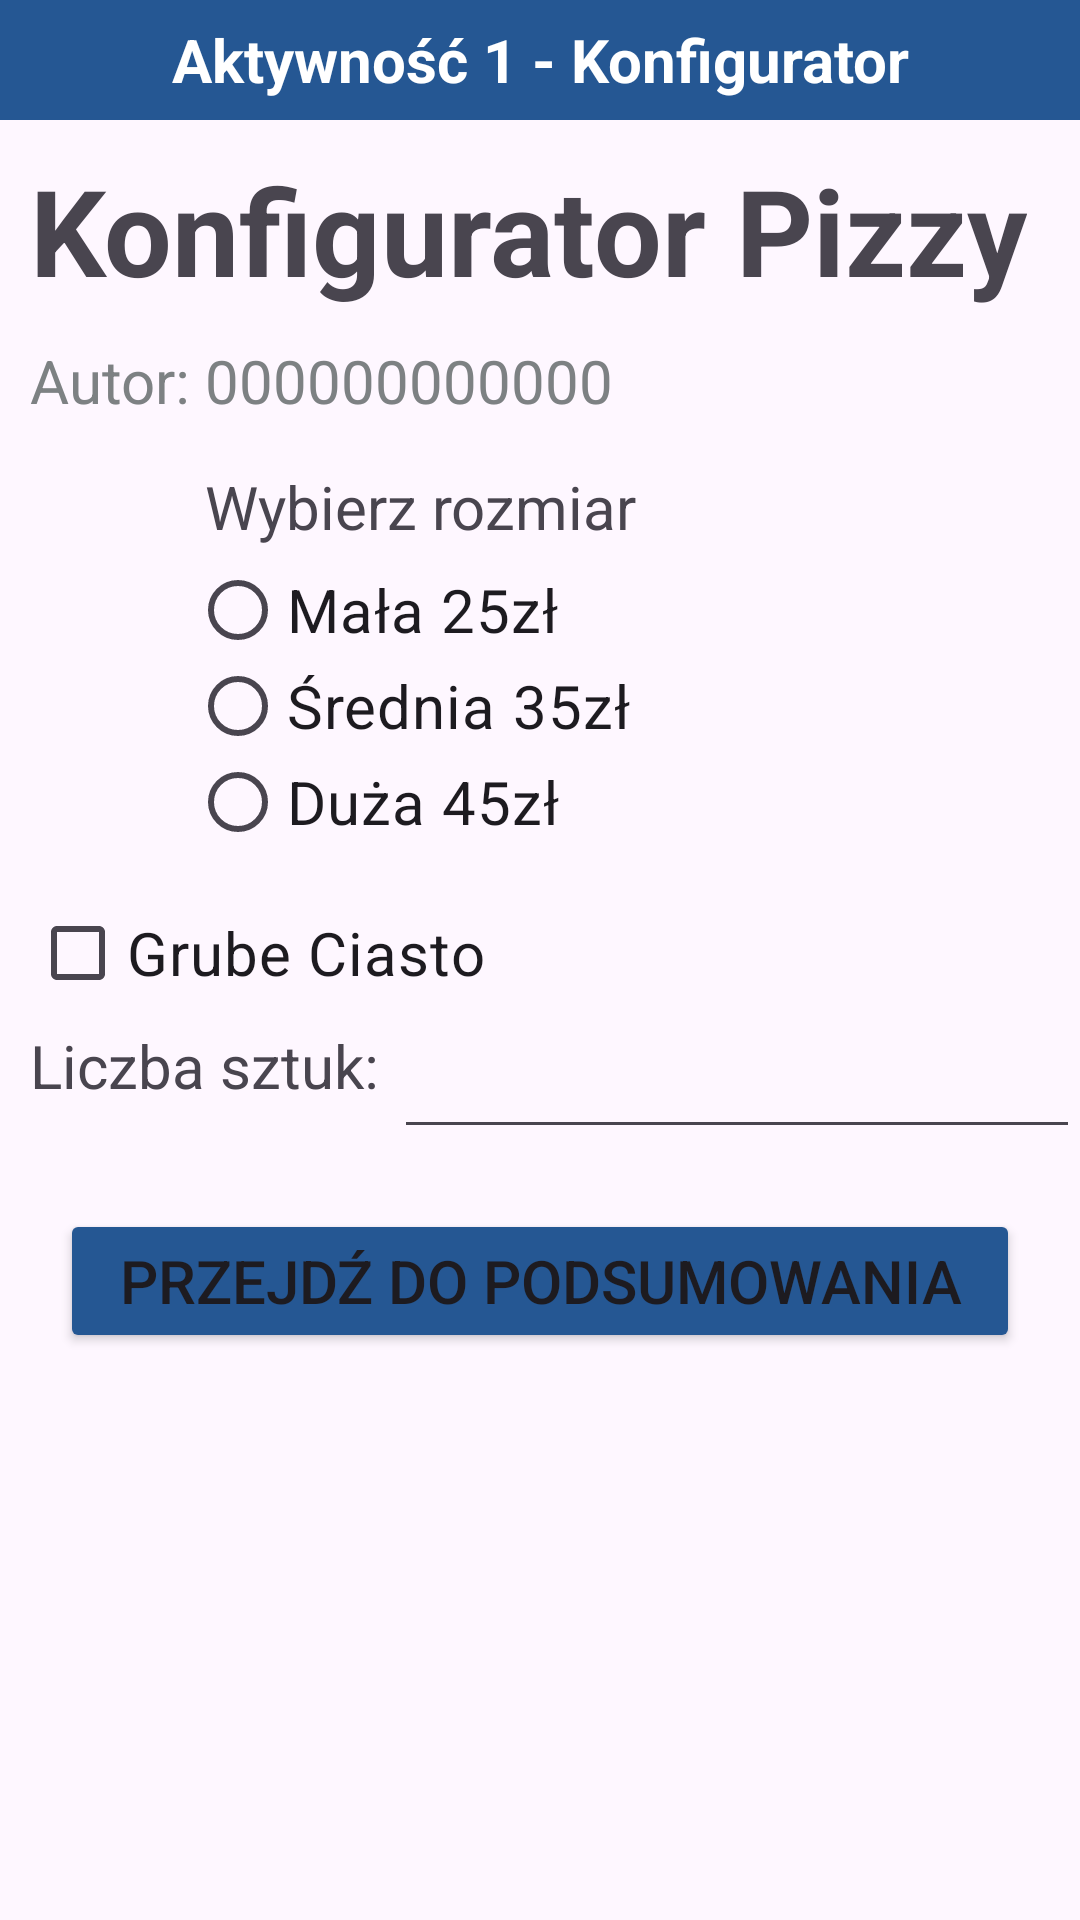

Write the Android layout XML for this screen, with the resource values it uses.
<!-- AndroidManifest.xml: application theme Theme.Egzamin3 -->
<!-- res/layout/activity_main.xml -->
<?xml version="1.0" encoding="utf-8"?>
<LinearLayout xmlns:android="http://schemas.android.com/apk/res/android"
    xmlns:app="http://schemas.android.com/apk/res-auto"
    xmlns:tools="http://schemas.android.com/tools"
    android:id="@+id/main"
    android:layout_width="match_parent"
    android:layout_height="match_parent"
    tools:context=".MainActivity"
    android:orientation="vertical">

    <TextView
        android:layout_width="match_parent"
        android:layout_height="120px"
        android:text="Aktywność 1 - Konfigurator"
        android:textSize="20dp"
        android:textStyle="bold"
        android:gravity="center"
        android:background="#255793"
        android:textColor="@android:color/white"></TextView>
    <TextView
        android:layout_width="wrap_content"
        android:layout_height="wrap_content"
        android:text="Konfigurator Pizzy"
        android:layout_margin="10dp"
        android:textSize="40dp"
        android:textStyle="bold"/>
    <TextView
        android:layout_width="match_parent"
        android:layout_height="wrap_content"
        android:text="Autor: 000000000000"
        android:textSize="20dp"
        android:layout_marginLeft="10dp"
        android:textColor="#7d8183"></TextView>
    <LinearLayout
        android:layout_width="700px"
        android:layout_height="400px"
        android:layout_gravity="center"
        android:layout_margin="10dp"
        android:orientation="vertical">
        <TextView
            android:layout_width="wrap_content"
            android:layout_height="wrap_content"
            android:text="Wybierz rozmiar"
            android:layout_margin="5dp"
            android:textSize="20dp"/>
        <RadioGroup
            android:layout_width="match_parent"
            android:layout_height="wrap_content">
            <RadioButton
                android:id="@+id/s1"
                android:layout_width="wrap_content"
                android:layout_height="32dp"
                android:text="Mała 25zł"
                android:textSize="20dp"></RadioButton>
            <RadioButton
                android:id="@+id/s2"
                android:layout_width="wrap_content"
                android:layout_height="32dp"
                android:text="Średnia 35zł"
                android:textSize="20dp"></RadioButton>
            <RadioButton
                android:id="@+id/s3"
                android:layout_width="wrap_content"
                android:layout_height="32dp"
                android:text="Duża 45zł"
                android:textSize="20dp"></RadioButton>
        </RadioGroup>
    </LinearLayout>
    <CheckBox
        android:id="@+id/thick"
        android:layout_width="match_parent"
        android:layout_height="wrap_content"
        android:text="Grube Ciasto"
        android:textSize="20dp"
        android:layout_marginLeft="10dp">
    </CheckBox>
    <LinearLayout
        android:layout_width="match_parent"
        android:layout_height="wrap_content">
        <TextView
            android:layout_width="wrap_content"
            android:layout_height="match_parent"
            android:text="Liczba sztuk: "
            android:textSize="20dp"
            android:layout_marginLeft="10dp"/>
        <EditText
            android:id="@+id/count"
            android:layout_width="fill_parent"
            android:layout_height="match_parent"
            android:inputType="number">
        </EditText>
    </LinearLayout>
    <Button
        android:id="@+id/Next"
        android:layout_width="match_parent"
        android:layout_height="wrap_content"
        android:layout_margin="20dp"
        android:backgroundTint="#255793"
        android:text="PRZEJDŹ DO PODSUMOWANIA"
        android:textSize="20dp"></Button>

</LinearLayout>
<!-- resources referenced by this layout -->
<resources>
  <style name="Theme.Egzamin3" parent="Base.Theme.Egzamin3" />
  <style name="Base.Theme.Egzamin3" parent="Theme.Material3.DayNight.NoActionBar">
          
          
      </style>
</resources>
